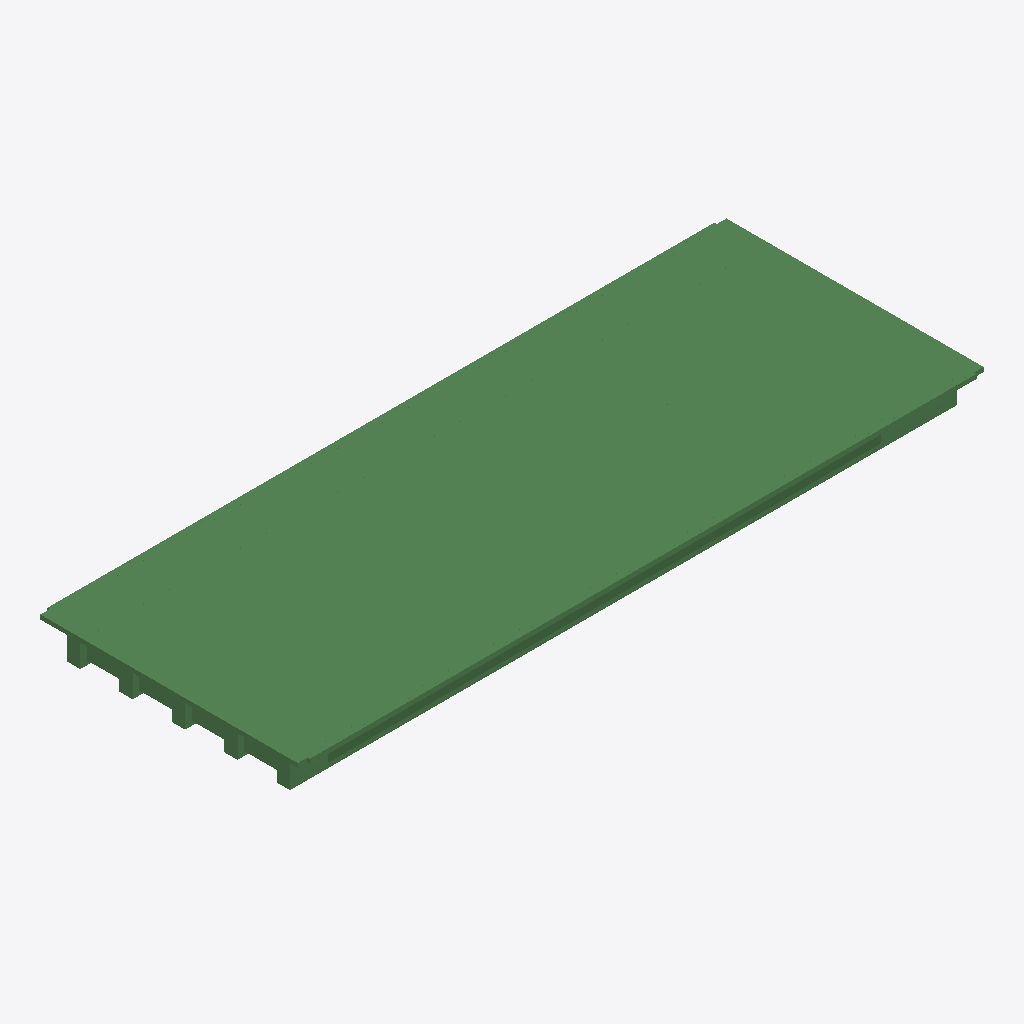
Isometric view of an IFC building model (IFC-SPF (STEP), schema IFC2X3, length unit metre), seen from the south-west, elements coloured by IFC class (only those large enough to see are counted): 400 beams (green).
Extent 36.0 m × 13.8 m × 1.9 m (x, y, z). Storeys (1): floor#1 at 0.00 m. Elements (727): 727 IfcBeam.

HEADER;
FILE_DESCRIPTION(('model build from MIDAS'),'2;1');
FILE_NAME('','2026-06-10T16:19:06',(),(),'','','');
FILE_SCHEMA(('IFC2X3'));
ENDSEC;
DATA;
#7=IFCPROJECT('0SXtXQfGX0JwHAShwr7M9G',#1,'D_35_3L_OF_P_Superstructure',$,$,'D_35_3L_OF_P_Superstructure',$,(),#8);
#10=IFCSITE('142qMc93TDyxlAxspprixK',#1,'The site',$,$,#11,#16,$,.ELEMENT.,$,$,$,$,$);
#24=IFCBUILDING('22Y_GPXHrBKAcjbwXHEl0m',#1,'The building',$,$,#25,#30,$,.ELEMENT.,$,$,$);
#38=IFCBUILDINGSTOREY('3_XaVnChr45BTpTvsFJQ_A',#1,'floor#1',$,$,#39,#44,$,.ELEMENT.,-2.235);
#12466=IFCBEAM('2mAm1ojxLCxgnjcwOdhaPz',#1,'Beam#841',$,$,#12467,#12472,$);
#832=IFCBEAM('1Eb2$bmJT0DgI_3DMkBkqv',#1,'Beam#242',$,$,#833,#838,$);
#2386=IFCBEAM('2uH0urb8v7tgG0RlRhMkvl',#1,'Beam#324',$,$,#2387,#2392,$);
#1609=IFCBEAM('18BWuACFr658fZ0cQjHyzZ',#1,'Beam#283',$,$,#1610,#1615,$);
#13015=IFCBEAM('2WxUFjKE13XRiH6Nj8heRu',#1,'Beam#851',$,$,#13016,#13021,$);
#1693=IFCBEAM('32tNOFAtzAUe$qKW3JiUcl',#1,'Beam#287',$,$,#1694,#1699,$);
#12527=IFCBEAM('0nri45Ov9CoO1E_PGSbkNA',#1,'Beam#842',$,$,#12528,#12533,$);
#874=IFCBEAM('3u1duRrRX9IPJoJgD0ZKpC',#1,'Beam#244',$,$,#875,#880,$);
#1714=IFCBEAM('2EAnmIGnL4OwzHnn2GG2Ga',#1,'Beam#288',$,$,#1715,#1720,$);
#2491=IFCBEAM('3jfO2XrV97owaiHDwiko0d',#1,'Beam#329',$,$,#2492,#2497,$);
#14601=IFCBEAM('167DqSp0X8sx4LNEXydyc5',#1,'Beam#878',$,$,#14602,#14607,$);
#16553=IFCBEAM('3g2UmjNRn5VOs4eHMkAIee',#1,'Beam#912',$,$,#16554,#16559,$);
#937=IFCBEAM('3HxD6IlyHC5B$yDo6Yre8P',#1,'Beam#247',$,$,#938,#943,$);
#1672=IFCBEAM('2Sqpjx1oPClB8biXq_7tUA',#1,'Beam#286',$,$,#1673,#1678,$);
#895=IFCBEAM('0J1B$VWcP6deB2Lyw$lBfe',#1,'Beam#245',$,$,#896,#901,$);
#13198=IFCBEAM('1nVizFb8f2Nv_Q951R_FKz',#1,'Beam#854',$,$,#13199,#13204,$);
#2869=IFCBEAM('0DhiPdJvv7LwDbCyAVXQUG',#1,'Beam#351',$,$,#2870,#2875,$);
#12283=IFCBEAM('2CUd$1qx5D1QRnBoB6gRXA',#1,'Beam#838',$,$,#12284,#12289,$);
#916=IFCBEAM('2G$_RJ1pH9FgG7HoIu0Ku3',#1,'Beam#246',$,$,#917,#922,$);
#12954=IFCBEAM('1zowNgazn4efGurxcThC$$',#1,'Beam#850',$,$,#12955,#12960,$);
#2176=IFCBEAM('1XbKFrEnD5zerKWmgiyfzR',#1,'Beam#314',$,$,#2177,#2182,$);
#12405=IFCBEAM('0jSQ4ysBv5Eg6Y_AT57j5B',#1,'Beam#840',$,$,#12406,#12411,$);
#1315=IFCBEAM('0zSagbUer1vRtgwzoP0znZ',#1,'Beam#269',$,$,#1316,#1321,$);
#2764=IFCBEAM('3ouihhA6v6p9WfC7eAgpiJ',#1,'Beam#346',$,$,#2765,#2770,$);
#3079=IFCBEAM('2ysY0MRDrF3QDmLu8md7ks',#1,'Beam#361',$,$,#3080,#3085,$);
#12222=IFCBEAM('2ljCKhF$XFvPyNlF3WZQTv',#1,'Beam#837',$,$,#12223,#12228,$);
#3100=IFCBEAM('2L0pbsxTr32hhCXMRr6e3O',#1,'Beam#362',$,$,#3101,#3106,$);
#2974=IFCBEAM('2QLhJQSj1FYesAip6ZSXf3',#1,'Beam#356',$,$,#2975,#2980,$);
#14235=IFCBEAM('1Vy0CWUqH7KgTIIBQSE2We',#1,'Beam#872',$,$,#14236,#14241,$);
#2617=IFCBEAM('3puap1naHCyxQnWx8oBiRp',#1,'Beam#335',$,$,#2618,#2623,$);
#2953=IFCBEAM('21RyfFIr55EwKiU8cqdyI1',#1,'Beam#355',$,$,#2954,#2959,$);
#1420=IFCBEAM('3kj7jHxP9ANReRx2n07Yyo',#1,'Beam#274',$,$,#1421,#1426,$);
#2512=IFCBEAM('28ddBbsSb5xQ9IGJSY2n1O',#1,'Beam#330',$,$,#2513,#2518,$);
#2932=IFCBEAM('2voyHW7yX3WRC_j7UEz8eC',#1,'Beam#354',$,$,#2933,#2938,$);
#20823=IFCBEAM('1iUGGh2FH7Ce0dThwi4OGm',#1,'Beam#985',$,$,#20824,#20829,$);
#12344=IFCBEAM('3r38CpQvT05fi2Aqqok8ni',#1,'Beam#839',$,$,#12345,#12350,$);
#13137=IFCBEAM('1ZHuLByOjDUebLFd5Eak8X',#1,'Beam#853',$,$,#13138,#13143,$);
#11978=IFCBEAM('1qb4vH11T6P9ICxw1iyZsO',#1,'Beam#833',$,$,#11979,#11984,$);
#19237=IFCBEAM('24415fNfbBGfWBzlbPgdB5',#1,'Beam#958',$,$,#19238,#19243,$);
#1735=IFCBEAM('3UJPTKFJb4qefQb45kqx4R',#1,'Beam#289',$,$,#1736,#1741,$);
#2806=IFCBEAM('2tsvGDhPj2wxyyzlKGcWrH',#1,'Beam#348',$,$,#2807,#2812,$);
#1126=IFCBEAM('0zLoeW6gHEbhU3eU2KupjC',#1,'Beam#256',$,$,#1127,#1132,$);
#2911=IFCBEAM('3$uhim9iT6MuRiONto87QT',#1,'Beam#353',$,$,#2912,#2917,$);
#19847=IFCBEAM('2Q6RXZMrvFCw1VTNtU9Ifo',#1,'Beam#969',$,$,#19848,#19853,$);
#13076=IFCBEAM('3d9MtwQm90iflgTrkqf8Mt',#1,'Beam#852',$,$,#13077,#13082,$);
#16675=IFCBEAM('2Jxum4NofEugVZJQZOADhb',#1,'Beam#914',$,$,#16676,#16681,$);
#1819=IFCBEAM('1dslD0Bmb2CxoVHRmTuOQt',#1,'Beam#293',$,$,#1820,#1825,$);
#2281=IFCBEAM('1Dl6CYUGX6qQtBp9wun_Sw',#1,'Beam#319',$,$,#2282,#2287,$);
#11856=IFCBEAM('3k_46bhzfDDQKW7HkhNIKv',#1,'Beam#830',$,$,#11857,#11862,$);
#11795=IFCBEAM('3cyHw5sjb4ieRaAWjioD31',#1,'Beam#829',$,$,#11796,#11801,$);
#12161=IFCBEAM('26_NvwEIPEkeJK$wzd9WS_',#1,'Beam#836',$,$,#12162,#12167,$);
#18810=IFCBEAM('3I2Evpqs1B9wCKETGdZDhP',#1,'Beam#951',$,$,#18811,#18816,$);
#958=IFCBEAM('3R$EDoWFj9882lrScfZfEd',#1,'Beam#248',$,$,#959,#964,$);
#14662=IFCBEAM('1xPdNC3cL3Z8$mOVYMTvRv',#1,'Beam#879',$,$,#14663,#14668,$);
#2470=IFCBEAM('1paPO83Cf7Fe82ol$R5G1O',#1,'Beam#328',$,$,#2471,#2476,$);
#1651=IFCBEAM('07TeNgp2jAz9$yX5FPn0Z0',#1,'Beam#285',$,$,#1652,#1657,$);
#16614=IFCBEAM('2IkvWvY8XBku9XQdiib3W9',#1,'Beam#913',$,$,#16615,#16620,$);
#2092=IFCBEAM('1KyCpBhIbC7eeGFrEm7pbH',#1,'Beam#310',$,$,#2093,#2098,$);
#16980=IFCBEAM('2qBSXbI8j9F9P6yIAGOyxz',#1,'Beam#919',$,$,#16981,#16986,$);
#11917=IFCBEAM('0MV$FwQaH8wvhrsSAM75Ud',#1,'Beam#832',$,$,#11918,#11923,$);
#12893=IFCBEAM('1k37JDT5n9xfEonONMIq5n',#1,'Beam#849',$,$,#12894,#12899,$);
#1567=IFCBEAM('1zHiuobYnDORnYuSNw9ivM',#1,'Beam#281',$,$,#1568,#1573,$);
#853=IFCBEAM('3uPQC83TT0KwTbC7hRE4p1',#1,'Beam#243',$,$,#854,#859,$);
#1063=IFCBEAM('3uzl2kZpz7mgyQ7LrxljcN',#1,'Beam#253',$,$,#1064,#1069,$);
#22796=IFCBEAM('2acRLbkfT5yOuOPeMhB$sK',#1,'Beam#1020',$,$,#22797,#22802,$);
#16492=IFCBEAM('2IkCLQ7t9Ah8uIgwkMYRoB',#1,'Beam#911',$,$,#16493,#16498,$);
#12588=IFCBEAM('2wy7Ga8ZrBCwUuk2Vrb3zH',#1,'Beam#843',$,$,#12589,#12594,$);
#1147=IFCBEAM('19w5X_53r2cwfEdF0t6v$x',#1,'Beam#257',$,$,#1148,#1153,$);
#2638=IFCBEAM('1fRg4FzmX1IQkcxYlVVvsD',#1,'Beam#336',$,$,#2639,#2644,$);
#3142=IFCBEAM('3shotkskb2yRrNW5Q$pe5U',#1,'Beam#364',$,$,#3143,#3148,$);
#2365=IFCBEAM('3RlLnQvU93fQjXVJL7oNWo',#1,'Beam#323',$,$,#2366,#2371,$);
#2407=IFCBEAM('2ckUq3Nq10tuoBk$_2e3gj',#1,'Beam#325',$,$,#2408,#2413,$);
#22857=IFCBEAM('0jFPofrUD4dQFG3RecqtvN',#1,'Beam#1021',$,$,#22858,#22863,$);
#2428=IFCBEAM('0M2Z75ZXfEXAK7I4tgIarZ',#1,'Beam#326',$,$,#2429,#2434,$);
#19786=IFCBEAM('0URkzz2dzASxb9la1nPk2P',#1,'Beam#968',$,$,#19787,#19792,$);
#17529=IFCBEAM('1YElQv7Mv44v8$xPWVgAUU',#1,'Beam#929',$,$,#17530,#17535,$);
#2344=IFCBEAM('3YrvihGNX9GwMASYMWJ$LO',#1,'Beam#322',$,$,#2345,#2350,$);
#12710=IFCBEAM('3rZ1yLk9DCDfCJzV7mRkEF',#1,'Beam#845',$,$,#12711,#12716,$);
#1987=IFCBEAM('2$xhCwNbbC8fNB0Q61pwdN',#1,'Beam#305',$,$,#1988,#1993,$);
#2239=IFCBEAM('2Xa798d3nAROeqzFeFLCoz',#1,'Beam#317',$,$,#2240,#2245,$);
#2995=IFCBEAM('0H2rZ2XZL2y97r0CyILYeM',#1,'Beam#357',$,$,#2996,#3001,$);
#18749=IFCBEAM('2SbvmVuUXBohCdRsU50ZHW',#1,'Beam#950',$,$,#18750,#18755,$);
#1630=IFCBEAM('26l7wUkhX3GQkXmJ95cXBu',#1,'Beam#284',$,$,#1631,#1636,$);
#3163=IFCBEAM('0ADHOh$zX32RvDDGOqykSN',#1,'Beam#365',$,$,#3164,#3169,$);
#2449=IFCBEAM('15nfjqaer8yv6Ot3o6rkBV',#1,'Beam#327',$,$,#2450,#2455,$);
#979=IFCBEAM('0yUCQ0q293ixAKq4RGyRlu',#1,'Beam#249',$,$,#980,#985,$);
#2050=IFCBEAM('0AyDwqghP2OQJXX3HpSp9y',#1,'Beam#308',$,$,#2051,#2056,$);
#1378=IFCBEAM('0LXXYfJKX2VuGfQ8miQg4m',#1,'Beam#272',$,$,#1379,#1384,$);
#12039=IFCBEAM('3RE3S7jNX2yvdW25_1VFrH',#1,'Beam#834',$,$,#12040,#12045,$);
#2323=IFCBEAM('1pYEHJq6bAp8MkL9KGEPYX',#1,'Beam#321',$,$,#2324,#2329,$);
#1756=IFCBEAM('2KykI4tQf8mgtNec7VDJpX',#1,'Beam#290',$,$,#1757,#1762,$);
#3121=IFCBEAM('3eEukyRfvExPnBvWDnkgLR',#1,'Beam#363',$,$,#3122,#3127,$);
#20884=IFCBEAM('0UCVc8FW916xa_rpOfpF4I',#1,'Beam#986',$,$,#20885,#20890,$);
#18383=IFCBEAM('3_$vXFCRL3q9OQqy3GyAqk',#1,'Beam#943',$,$,#18384,#18389,$);
#11673=IFCBEAM('1fGnxf07P2nQj9Oh_C7CHQ',#1,'Beam#827',$,$,#11674,#11679,$);
#1588=IFCBEAM('0Gppqwlf98TRDEL3dGNUaF',#1,'Beam#282',$,$,#1589,#1594,$);
#18871=IFCBEAM('3skKA$RbD9SwR61kEe4uZ4',#1,'Beam#952',$,$,#18872,#18877,$);
#15150=IFCBEAM('1UDcYQZbbBuOzxvk8iNLcY',#1,'Beam#888',$,$,#15151,#15156,$);
#14967=IFCBEAM('3Q9zDMyUP53O6RrgcQ7AVK',#1,'Beam#884',$,$,#14968,#14973,$);
#1210=IFCBEAM('1f6$i84gj0BRoqT12KYmfq',#1,'Beam#264',$,$,#1211,#1216,$);
#11612=IFCBEAM('19j7kU4OHFPvKKr5bUJ7XW',#1,'Beam#826',$,$,#11613,#11618,$);
#1021=IFCBEAM('2BwRD$tXD0EwWcX82XOWDb',#1,'Beam#251',$,$,#1022,#1027,$);
#20945=IFCBEAM('0x0GgQNXf3Bfz2ezksjEZF',#1,'Beam#988',$,$,#20946,#20951,$);
#13259=IFCBEAM('0ZbEz2611BDQOZTxJxnHI3',#1,'Beam#855',$,$,#13260,#13265,$);
#2302=IFCBEAM('3Q6ba4s0z3Z97NrSpu8S7O',#1,'Beam#320',$,$,#2303,#2308,$);
#11734=IFCBEAM('0heAFbHGv2quVX53AuEnSq',#1,'Beam#828',$,$,#11735,#11740,$);
#2113=IFCBEAM('2Nt_K2nzH8ag$YeFKWhsO0',#1,'Beam#311',$,$,#2114,#2119,$);
#1336=IFCBEAM('3xBETlc1L3cRtZeAxHIUsi',#1,'Beam#270',$,$,#1337,#1342,$);
#3688=IFCBEAM('2yApGv9dn4RPmb1GyDbrzl',#1,'Beam#394',$,$,#3689,#3694,$);
#3730=IFCBEAM('0RMtK_Mw5AlfRbp_og_r22',#1,'Beam#396',$,$,#3731,#3736,$);
#3709=IFCBEAM('2D7cWRBPf4_hV1SfMrX3pY',#1,'Beam#395',$,$,#3710,#3715,$);
#20213=IFCBEAM('18LzEx_PL7E9Rb1BMuLIAs',#1,'Beam#975',$,$,#20214,#20219,$);
#1504=IFCBEAM('2ieFXDRL95bhO08kq0MLzo',#1,'Beam#278',$,$,#1505,#1510,$);
#3751=IFCBEAM('2Wp3QKxvn4q9XdjOs4PhX6',#1,'Beam#397',$,$,#3752,#3757,$);
#16858=IFCBEAM('1K02TpqO1CPR2j_gV9t5wj',#1,'Beam#917',$,$,#16859,#16864,$);
#3562=IFCBEAM('0qDp6EvOP60eBgMj_wmVJz',#1,'Beam#388',$,$,#3563,#3568,$);
#3331=IFCBEAM('1FuazC7lD1mOREj5or2FKU',#1,'Beam#373',$,$,#3332,#3337,$);
#21372=IFCBEAM('03sMxABJfCDOFwHKtlAQg9',#1,'Beam#995',$,$,#21373,#21378,$);
#13991=IFCBEAM('3efJkuWT18nxS91em1GxZW',#1,'Beam#867',$,$,#13992,#13997,$);
#3352=IFCBEAM('1ycQVibOTEk8KHVcr_M2Z5',#1,'Beam#374',$,$,#3353,#3358,$);
#11185=IFCBEAM('0iyEtz4O51whqRvU04JA$6',#1,'Beam#819',$,$,#11186,#11191,$);
#2155=IFCBEAM('1DkJvHuhvBfO1e7g_lddET',#1,'Beam#313',$,$,#2156,#2161,$);
#1546=IFCBEAM('3SpWjishzDevcjeKB6BTUD',#1,'Beam#280',$,$,#1547,#1552,$);
#15211=IFCBEAM('1x_tgmFP5ABfK_no33QEem',#1,'Beam#889',$,$,#15212,#15217,$);
#1924=IFCBEAM('1Fwz8cXDz2pvh1CNw3qISN',#1,'Beam#298',$,$,#1925,#1930,$);
#20762=IFCBEAM('0z3fIGmdv5UQmZKe9JZonT',#1,'Beam#984',$,$,#20763,#20768,$);
#2575=IFCBEAM('2ghwfWIiHEXuF$gyhkOn$s',#1,'Beam#333',$,$,#2576,#2581,$);
#3583=IFCBEAM('1S39zEBu192BTH40TWi5jP',#1,'Beam#389',$,$,#3584,#3589,$);
#12100=IFCBEAM('2SS7O5uk9E7O_73v5KLuh$',#1,'Beam#835',$,$,#12101,#12106,$);
#1168=IFCBEAM('1_lSGhdsTCww2prbLVhnGh',#1,'Beam#258',$,$,#1169,#1174,$);
#22918=IFCBEAM('11eSoIxiT6EvGfpZmnqOVD',#1,'Beam#1022',$,$,#22919,#22924,$);
#15333=IFCBEAM('1mehKUkSDA0PyDs_$XuqAG',#1,'Beam#891',$,$,#15334,#15339,$);
#12832=IFCBEAM('3F12wJ9db5EOqhZwuUSGu5',#1,'Beam#848',$,$,#12833,#12838,$);
#2596=IFCBEAM('3n5gADurPETwnae8QLdtPl',#1,'Beam#334',$,$,#2597,#2602,$);
#11551=IFCBEAM('1J0vH7bPH0XuzD9OWmzzxq',#1,'Beam#825',$,$,#11552,#11557,$);
#3667=IFCBEAM('3n7Db$arjA99IvdsZg_ly$',#1,'Beam#393',$,$,#3668,#3673,$);
#14296=IFCBEAM('3XvYyG5JjExg5lkVcEWuAF',#1,'Beam#873',$,$,#14297,#14302,$);
#2890=IFCBEAM('2TgrZ4x8vCjebySU6elIgD',#1,'Beam#352',$,$,#2891,#2896,$);
#14723=IFCBEAM('1_f8EvQIH1fPz3nTkTL4Q1',#1,'Beam#880',$,$,#14724,#14729,$);
#3520=IFCBEAM('0q6ebWcHzDUBnyRfZqTUU$',#1,'Beam#386',$,$,#3521,#3526,$);
#21433=IFCBEAM('2P7zwNUEr9SOLN4mQCg2ju',#1,'Beam#996',$,$,#21434,#21439,$);
#3478=IFCBEAM('1drmLYrgb5Pfi7thsqCuVP',#1,'Beam#380',$,$,#3479,#3484,$);
#1000=IFCBEAM('0lFFSUmRD4qfS5iyxurpP7',#1,'Beam#250',$,$,#1001,#1006,$);
#15272=IFCBEAM('0n5qAsuaLDafQIWs3Cuz4A',#1,'Beam#890',$,$,#15273,#15278,$);
#2533=IFCBEAM('19v2zSRLT2jfv7oJ7dzNUy',#1,'Beam#331',$,$,#2534,#2539,$);
#20701=IFCBEAM('2u55sA1dH7RAvNBCdL7hCe',#1,'Beam#983',$,$,#20702,#20707,$);
#3877=IFCBEAM('1XCIoxOqr60uHS4sTPorY4',#1,'Beam#403',$,$,#3878,#3883,$);
#21860=IFCBEAM('0XaJqDf9XEA82uvSmh2MAF',#1,'Beam#1004',$,$,#21861,#21866,$);
#3919=IFCBEAM('1XHwDlk3L5ju7ySoSMxGEc',#1,'Beam#405',$,$,#3920,#3925,$);
#1525=IFCBEAM('0Yi$kfdSrF5O_3onshdh6t',#1,'Beam#279',$,$,#1526,#1531,$);
#21006=IFCBEAM('13RTiTBpD64vXXmyrqdI1x',#1,'Beam#989',$,$,#21007,#21012,$);
#13442=IFCBEAM('2P89F8zbz75PCgl4qkKeKB',#1,'Beam#858',$,$,#13443,#13448,$);
#15699=IFCBEAM('3uiWnTsAH9RvS7Fz74ySgK',#1,'Beam#897',$,$,#15700,#15705,$);
#3898=IFCBEAM('3G_kPsOvf2z8ITqRhDfHU2',#1,'Beam#404',$,$,#3899,#3904,$);
#18932=IFCBEAM('02amI6xZT4r9N7moIafmST',#1,'Beam#953',$,$,#18933,#18938,$);
#21250=IFCBEAM('2el00mpSH8wxV9aJWBVn7q',#1,'Beam#993',$,$,#21251,#21256,$);
#1798=IFCBEAM('1BkgP9ekjEVxUHlVIHoiqQ',#1,'Beam#292',$,$,#1799,#1804,$);
#2197=IFCBEAM('3E7BV_9kP5txczRF6GFbQT',#1,'Beam#315',$,$,#2198,#2203,$);
#2554=IFCBEAM('0XIAqFWZDDWBoLSK36hhrQ',#1,'Beam#332',$,$,#2555,#2560,$);
#16919=IFCBEAM('3SwXxL4Ev7rvdaAttAAcB1',#1,'Beam#918',$,$,#16920,#16925,$);
#1441=IFCBEAM('2qB3CfNTfD0gr7jPjpa$Ge',#1,'Beam#275',$,$,#1442,#1447,$);
#1840=IFCBEAM('1P346ni$f9nRNSB1A0F_Pd',#1,'Beam#294',$,$,#1841,#1846,$);
#16736=IFCBEAM('09YB7Gsqn4uQhdsAwLu3ID',#1,'Beam#915',$,$,#16737,#16742,$);
#19298=IFCBEAM('3eI0Fuy3D419RIaP6s$LCu',#1,'Beam#959',$,$,#19299,#19304,$);
#18566=IFCBEAM('2BbxEQijbALwu$rrrM3wNE',#1,'Beam#946',$,$,#18567,#18572,$);
#18993=IFCBEAM('1rOSvyBw9CrQMjVqnH0FVh',#1,'Beam#954',$,$,#18994,#18999,$);
#12771=IFCBEAM('0QeL5lRxz6ERyAK3uj3sB7',#1,'Beam#847',$,$,#12772,#12777,$);
#11490=IFCBEAM('27DbFHdOH98B5HK8iCpMoT',#1,'Beam#824',$,$,#11491,#11496,$);
#21494=IFCBEAM('3txPBi6in3o8WEYK6qTPxV',#1,'Beam#997',$,$,#21495,#21500,$);
#17468=IFCBEAM('0vI0Pv7azB7gISM$nWKfPy',#1,'Beam#928',$,$,#17469,#17474,$);
#16248=IFCBEAM('39aRfx$EP3ZQ0IJW0yLuNX',#1,'Beam#906',$,$,#16249,#16254,$);
#19176=IFCBEAM('3n73t1Dbb9c9c6wZXgTR0H',#1,'Beam#957',$,$,#19177,#19182,$);
#18444=IFCBEAM('2CNWRZUJb1fwTuWap_ri9B',#1,'Beam#944',$,$,#18445,#18450,$);
#1777=IFCBEAM('2CGnBhgwL4qglV$treteQf',#1,'Beam#291',$,$,#1778,#1783,$);
#17956=IFCBEAM('3smqQ14oXD5hZcfPe4_uP5',#1,'Beam#936',$,$,#17957,#17962,$);
#20579=IFCBEAM('2Kkea$RM94vv$mjYKfjDvi',#1,'Beam#981',$,$,#20580,#20585,$);
#14784=IFCBEAM('3TnALkhs590xeuGPIe2TcY',#1,'Beam#881',$,$,#14785,#14790,$);
#14174=IFCBEAM('3pP1YMaH58v9_ABncj7u26',#1,'Beam#871',$,$,#14175,#14180,$);
#1399=IFCBEAM('2jZil7zoD3Vhcjnr7mZOFG',#1,'Beam#273',$,$,#1400,#1405,$);
#21311=IFCBEAM('2aVYiCi3nF1O5IsHBQW_b2',#1,'Beam#994',$,$,#21312,#21317,$);
#17590=IFCBEAM('37ZN3gDnvA8QR5vsXT3bSQ',#1,'Beam#930',$,$,#17591,#17596,$);
#3772=IFCBEAM('2OnlQPgFr9xRRmYuJjY1H9',#1,'Beam#398',$,$,#3773,#3778,$);
#15455=IFCBEAM('1Yufpxcfr4ZOOQjUiunQnj',#1,'Beam#893',$,$,#15456,#15461,$);
#3856=IFCBEAM('1gwMxWiZT6k9MHDVANVyUh',#1,'Beam#402',$,$,#3857,#3862,$);
#19908=IFCBEAM('2fDfM3DjH4$8wc0hPZQ55d',#1,'Beam#970',$,$,#19909,#19914,$);
#13930=IFCBEAM('0x8b9pP653Efb9F1snBF_X',#1,'Beam#866',$,$,#13931,#13936,$);
#19054=IFCBEAM('1vLAyod092Fhr7snrvWkQQ',#1,'Beam#955',$,$,#19055,#19060,$);
#21555=IFCBEAM('1r9i8KzPn1w91EryOZNtlf',#1,'Beam#998',$,$,#21556,#21561,$);
#16187=IFCBEAM('2tRfUpwqz6yuW4vpRL05Qt',#1,'Beam#905',$,$,#16188,#16193,$);
#20518=IFCBEAM('2hw0ZmCt94r9GCnmW2L59l',#1,'Beam#980',$,$,#20519,#20524,$);
#3205=IFCBEAM('1rH5f40cH0b8leqwylVRIR',#1,'Beam#367',$,$,#3206,#3211,$);
#9232=IFCBEAM('3YdUJ_SKDEwOjmLVb8JHBl',#1,'Beam#690',$,$,#9233,#9238,$);
#11429=IFCBEAM('2B_GOikYf1Eu$izSjzebHA',#1,'Beam#823',$,$,#11430,#11435,$);
#1105=IFCBEAM('1rd9Bovcn2OgumFyZnhRUS',#1,'Beam#255',$,$,#1106,#1111,$);
#14479=IFCBEAM('2TSb$c_K1AsP92q_iYTRbR',#1,'Beam#876',$,$,#14480,#14485,$);
#20640=IFCBEAM('38XbQXaRn2Q8HavCWGpTU8',#1,'Beam#982',$,$,#20641,#20646,$);
#1903=IFCBEAM('06dC1hotT8kPzr3LO8L3pb',#1,'Beam#297',$,$,#1904,#1909,$);
#19725=IFCBEAM('0lKRGqVf9CeelzoY4w2M_5',#1,'Beam#967',$,$,#19726,#19731,$);
#18627=IFCBEAM('31fFM1kmPB_e1VbPTXlaz8',#1,'Beam#947',$,$,#18628,#18633,$);
#3940=IFCBEAM('1D$Za5YjzFeBvTwHel3dxZ',#1,'Beam#406',$,$,#3941,#3946,$);
#16797=IFCBEAM('3HTd$9sNX7sR2U9hu36cCh',#1,'Beam#916',$,$,#16798,#16803,$);
#17041=IFCBEAM('1QYQ_8qLnEHBBrxp1LT7nB',#1,'Beam#920',$,$,#17042,#17047,$);
#2785=IFCBEAM('0fB1_SBFvA7OTZOBIOmGT8',#1,'Beam#347',$,$,#2786,#2791,$);
#14052=IFCBEAM('2EcQSbUKbEfhJaGyCcTFOY',#1,'Beam#868',$,$,#14053,#14058,$);
#1231=IFCBEAM('2hTLH7MK92FhYB6ai_dI7h',#1,'Beam#265',$,$,#1232,#1237,$);
#2071=IFCBEAM('39F0kwk657yfRGYjyxY2wj',#1,'Beam#309',$,$,#2072,#2077,$);
#10723=IFCBEAM('2IY9jEe7fFKRUclacHlHYs',#1,'Beam#780',$,$,#10724,#10729,$);
#10765=IFCBEAM('0vbuFUgjjDghCzayIifpNK',#1,'Beam#782',$,$,#10766,#10771,$);
#1945=IFCBEAM('1JxyxK2D9CMAWy4xCdrxbR',#1,'Beam#299',$,$,#1946,#1951,$);
#3457=IFCBEAM('1kDRglvkv45B4O2EMNZbin',#1,'Beam#379',$,$,#3458,#3463,$);
#14540=IFCBEAM('34UveRRPfEMvw9e46cn$vA',#1,'Beam#877',$,$,#14541,#14546,$);
#11368=IFCBEAM('0KDDHee2vCweJTl7gCm8Sf',#1,'Beam#822',$,$,#11369,#11374,$);
#3184=IFCBEAM('3ftUyPSs53LOWHQWBHuhRZ',#1,'Beam#366',$,$,#3185,#3190,$);
#3793=IFCBEAM('0nGGLJlTr1Sw4sHyLtkk4T',#1,'Beam#399',$,$,#3794,#3799,$);
#10744=IFCBEAM('1WkEXwfQ9A$QFpNU86wYDn',#1,'Beam#781',$,$,#10745,#10750,$);
#16309=IFCBEAM('1hMhqH709EYe5B6TqMrTkH',#1,'Beam#907',$,$,#16310,#16315,$);
#15394=IFCBEAM('1jGlAYMz526uZiF_Te3Pwi',#1,'Beam#892',$,$,#15395,#15400,$);
#3268=IFCBEAM('28XshPSqDEEvgYKUmKqvgy',#1,'Beam#370',$,$,#3269,#3274,$);
#11307=IFCBEAM('3cbb4_pqjF2flIpjr0b7Kb',#1,'Beam#821',$,$,#11308,#11313,$);
#3058=IFCBEAM('2QrRFKDbX06gHrO4A2e4FQ',#1,'Beam#360',$,$,#3059,#3064,$);
#22165=IFCBEAM('2Ccej05E53DQ$$I7NgMB$f',#1,'Beam#1009',$,$,#22166,#22171,$);
#18200=IFCBEAM('3pSuXH1Kj4nQV6ZPBvjTHL',#1,'Beam#940',$,$,#18201,#18206,$);
#3226=IFCBEAM('2MJPtpbrP0IBHxe1AhL1ee',#1,'Beam#368',$,$,#3227,#3232,$);
#22043=IFCBEAM('30TmDja2L4mwazis532kSZ',#1,'Beam#1007',$,$,#22044,#22049,$);
#10702=IFCBEAM('2H2kLpahf8GOz_vG03bRI1',#1,'Beam#769',$,$,#10703,#10708,$);
#2260=IFCBEAM('3IycUid6bE88MDZjor_lPk',#1,'Beam#318',$,$,#2261,#2266,$);
#7552=IFCBEAM('2MdibapUn1JAVwIj4Jb3wU',#1,'Beam#596',$,$,#7553,#7558,$);
#10324=IFCBEAM('1h9sa8QkDD_P$rioCnoYpn',#1,'Beam#751',$,$,#10325,#10330,$);
#7594=IFCBEAM('1hyirZupL8Yg5wHXt4AqWn',#1,'Beam#598',$,$,#7595,#7600,$);
#7951=IFCBEAM('0_mhKwOLj8SwF3cnhMH6O5',#1,'Beam#624',$,$,#7952,#7957,$);
#4444=IFCBEAM('3vYAFs9EL0IOXx0lagcgSH',#1,'Beam#434',$,$,#4445,#4450,$);
#4213=IFCBEAM('2MOodu5lH2YOkOcs7s2PRd',#1,'Beam#419',$,$,#4214,#4219,$);
#4423=IFCBEAM('1ZsdCLgg58WhwxPOAyqfwT',#1,'Beam#433',$,$,#4424,#4429,$);
#4003=IFCBEAM('2GmedDnsrB7h8IVTm1pbmd',#1,'Beam#409',$,$,#4004,#4009,$);
#3982=IFCBEAM('23driSjDT71vA7ZerxX5vT',#1,'Beam#408',$,$,#3983,#3988,$);
#9295=IFCBEAM('1mEqAv3jz2SBa4Guggy3Z9',#1,'Beam#693',$,$,#9296,#9301,$);
#10282=IFCBEAM('14vFc9Jh57Be$GhRtPaQGi',#1,'Beam#749',$,$,#10283,#10288,$);
#8035=IFCBEAM('09Wja0b_1EuvUYqVqzKYaK',#1,'Beam#628',$,$,#8036,#8041,$);
#9337=IFCBEAM('3Ug24JMf9FJwh4$oWXwkf5',#1,'Beam#695',$,$,#9338,#9343,$);
#4066=IFCBEAM('3J4IRkOaL93PBCy9l2_2$m',#1,'Beam#412',$,$,#4067,#4072,$);
#10030=IFCBEAM('3N1umJfRn8xev7gbxo$N1x',#1,'Beam#737',$,$,#10031,#10036,$);
#10660=IFCBEAM('2moLHBfBn5FPf_Bass8$jc',#1,'Beam#767',$,$,#10661,#10666,$);
#4045=IFCBEAM('3DfXz01gj2RATzdH7wp_1u',#1,'Beam#411',$,$,#4046,#4051,$);
#17224=IFCBEAM('1bNywPOMj3SuIJwZUBXdBR',#1,'Beam#923',$,$,#17225,#17230,$);
ENDSEC;
